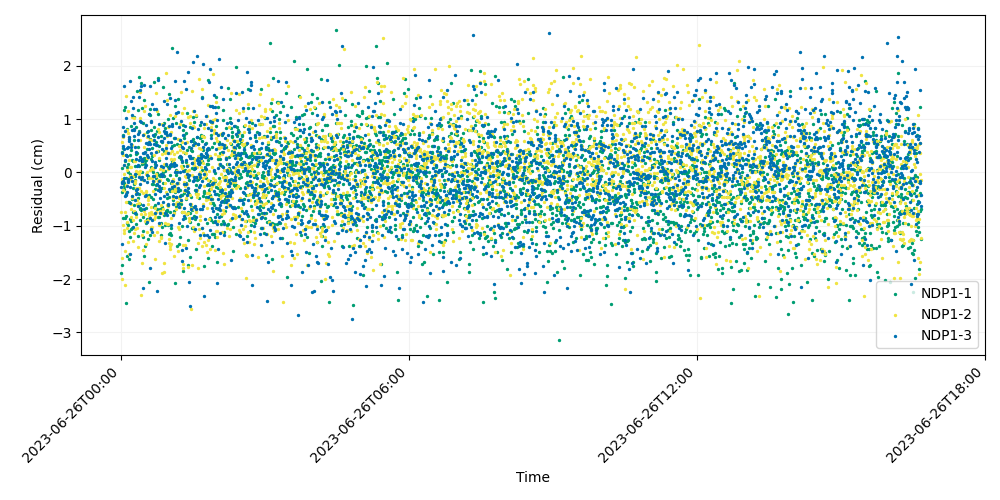

Source data for this figure (header and first rows):
time, iso_string, NDP1-1, NDP1-2, NDP1-3
741009607, 2023-06-26T00:00:07.000, -1.891, -0.7422, -0.2827
741009627, 2023-06-26T00:00:27.000, -0.3731, 0.5643, -0.1876
741009647, 2023-06-26T00:00:47.000, -1.728, -2.007, -1.346
741009667, 2023-06-26T00:01:07.000, 0.388, -1.604, -0.2038
741009687, 2023-06-26T00:01:27.000, 0.0814, -0.1285, 0.3598
741009707, 2023-06-26T00:01:47.000, -0.863, 0.3165, 0.6864
741009727, 2023-06-26T00:02:07.000, 0.4521, -0.9783, 0.4969
741009747, 2023-06-26T00:02:27.000, 0.7057, 0.6634, -0.1543
741009767, 2023-06-26T00:02:47.000, -0.1668, -0.3217, 0.8431
741009787, 2023-06-26T00:03:07.000, -0.3165, -1.075, -0.1112
741009807, 2023-06-26T00:03:27.000, -0.2527, -1.142, 1.623
741009827, 2023-06-26T00:03:47.000, 1.171, -0.02422, 0.4408
741009847, 2023-06-26T00:04:07.000, -0.1928, 0.1304, 0.147
741009867, 2023-06-26T00:04:27.000, 0.2167, -2.109, 0.2266
741009887, 2023-06-26T00:04:47.000, 1.225, -0.7493, -0.4453
741009907, 2023-06-26T00:05:07.000, -0.8638, -1.468, 0.7792
741009927, 2023-06-26T00:05:27.000, -2.444, -0.2404, -0.4309
741009947, 2023-06-26T00:05:47.000, -0.11, -0.3622, 1.016
741009967, 2023-06-26T00:06:07.000, 0.3325, -0.5633, 0.3278
741009987, 2023-06-26T00:06:27.000, -0.8222, 1.433, -0.4138
741010007, 2023-06-26T00:06:47.000, 0.1065, 0.7997, 0.46
741010027, 2023-06-26T00:07:07.000, 0.8035, 0.04143, -0.2616
741010047, 2023-06-26T00:07:27.000, -1.57, -1.045, -0.3656
741010067, 2023-06-26T00:07:47.000, -0.9548, -0.9227, 0.3119
741010087, 2023-06-26T00:08:07.000, 0.1524, 0.7353, 0.4756
741010107, 2023-06-26T00:08:27.000, -0.9858, -1.31, -0.1679
741010127, 2023-06-26T00:08:47.000, -0.5607, -0.1214, -0.18
741010147, 2023-06-26T00:09:07.000, 0.002858, 1.154, -0.1286
741010167, 2023-06-26T00:09:27.000, -1.106, -1.524, 0.6192
741010187, 2023-06-26T00:09:47.000, -1.621, 0.6563, 0.5926
741010207, 2023-06-26T00:10:07.000, -0.5563, 0.2255, 0.6626
741010227, 2023-06-26T00:10:27.000, -0.02314, -0.07309, -0.2669
741010247, 2023-06-26T00:10:47.000, 0.3222, -0.127, 1.717
741010267, 2023-06-26T00:11:07.000, -1.203, -0.09159, -1.528
741010287, 2023-06-26T00:11:27.000, -0.8813, 0.1001, -0.5738
741010307, 2023-06-26T00:11:47.000, 0.4148, -0.685, 0.5287
741010327, 2023-06-26T00:12:07.000, -1.065, 0.1032, 1.33
741010347, 2023-06-26T00:12:27.000, -0.9066, -0.5969, 0.4694
741010367, 2023-06-26T00:12:47.000, 0.8746, -0.8407, -0.09269
741010387, 2023-06-26T00:13:07.000, -0.4953, -0.4863, 1.069
741010407, 2023-06-26T00:13:27.000, -1.041, -0.4336, -0.1709
741010427, 2023-06-26T00:13:47.000, -0.088, 1.042, -0.437
741010447, 2023-06-26T00:14:07.000, 0.2273, 0.513, 0.7851
741010467, 2023-06-26T00:14:27.000, 0.2203, -0.0691, 1.204
741010487, 2023-06-26T00:14:47.000, -0.2914, -1.277, -1.027
741010507, 2023-06-26T00:15:07.000, -0.7504, -0.8875, 1.414
741010527, 2023-06-26T00:15:27.000, 1.029, 1.014, 0.9184
741010547, 2023-06-26T00:15:47.000, 0.6062, -1.129, 0.7962
741010567, 2023-06-26T00:16:07.000, -0.611, 0.2142, 0.8098
741010587, 2023-06-26T00:16:27.000, -0.2214, -0.7184, 0.675
741010607, 2023-06-26T00:16:47.000, -0.7487, 0.2167, 0.4734
741010627, 2023-06-26T00:17:07.000, -0.1362, -0.1943, -0.03914
741010647, 2023-06-26T00:17:27.000, -0.06556, -0.1628, -0.7685
741010667, 2023-06-26T00:17:47.000, 0.1224, -1.07, -0.5114
741010687, 2023-06-26T00:18:07.000, 0.845, 0.03473, 0.3868
741010707, 2023-06-26T00:18:27.000, 0.3507, -0.2925, 0.2432
741010727, 2023-06-26T00:18:47.000, -0.7762, -0.359, -0.414
741010747, 2023-06-26T00:19:07.000, -0.9726, -0.8397, -0.3353
741010767, 2023-06-26T00:19:27.000, -0.01211, -0.5961, 0.12
741010787, 2023-06-26T00:19:47.000, 0.3578, -1.043, -0.3162
... 2,940 more rows
